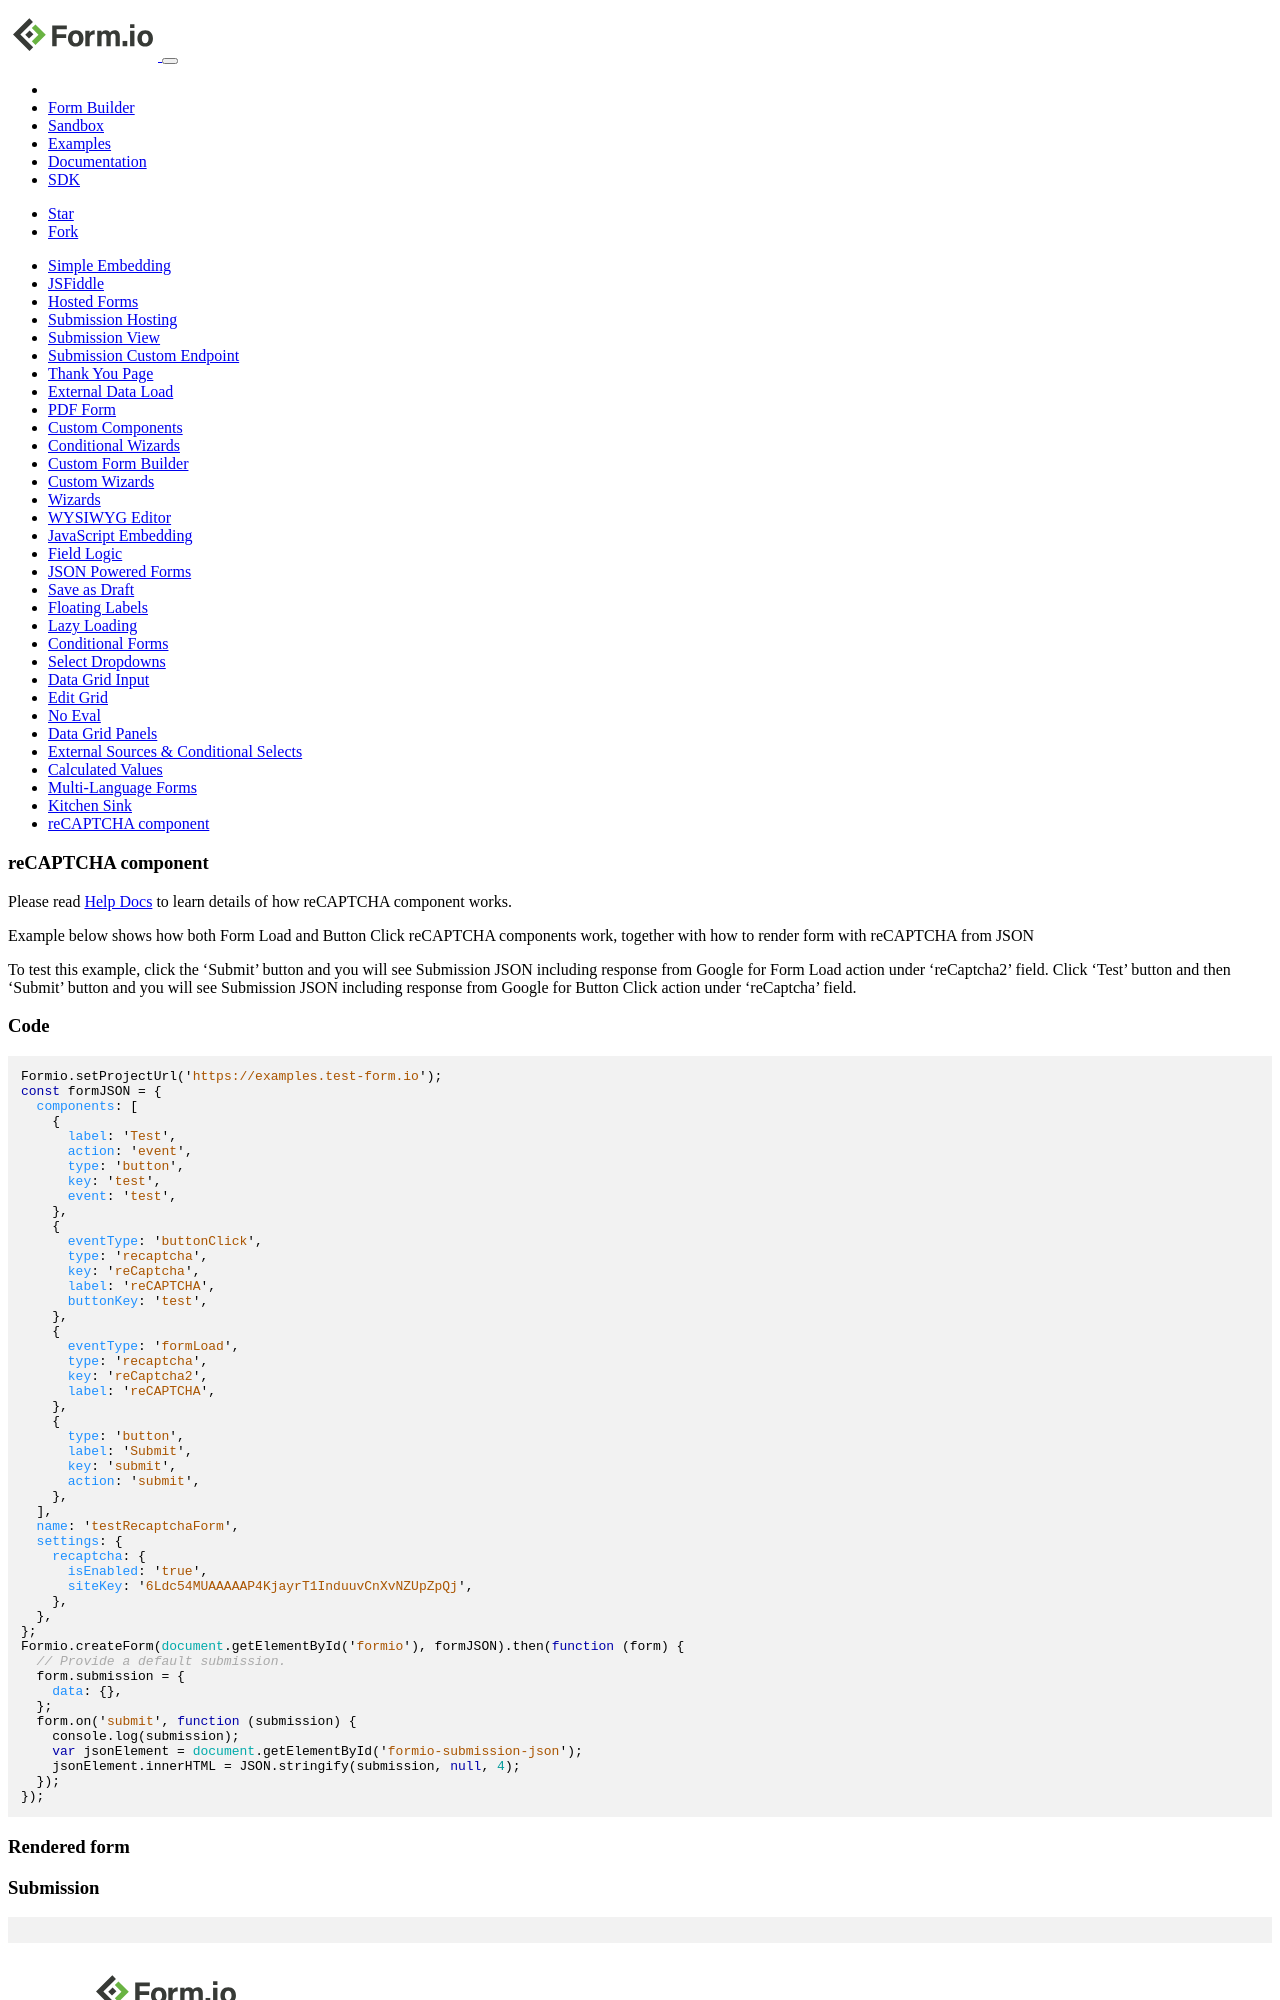

repository: formio/formio.js · page: app/examples/recaptcha.html · generator: jekyll

---
title: reCAPTCHA component
layout: vtabs
section: examples
weight: 410
---

Please read <a href="https://help.form.io/userguide/form-components/#recaptcha" target="_blank">Help Docs</a> to learn details of how reCAPTCHA component works.

Example below shows how both Form Load and Button Click reCAPTCHA components work, together with how to render form with reCAPTCHA from JSON

To test this example, click the 'Submit' button and you will see Submission JSON including response from Google for Form Load action under 'reCaptcha2' field. Click 'Test' button and then 'Submit' button and you will see Submission JSON including response from Google for Button Click action under 'reCaptcha' field.

### Code

```js
Formio.setProjectUrl('https://examples.test-form.io');
const formJSON = {
  components: [
    {
      label: 'Test',
      action: 'event',
      type: 'button',
      key: 'test',
      event: 'test',
    },
    {
      eventType: 'buttonClick',
      type: 'recaptcha',
      key: 'reCaptcha',
      label: 'reCAPTCHA',
      buttonKey: 'test',
    },
    {
      eventType: 'formLoad',
      type: 'recaptcha',
      key: 'reCaptcha2',
      label: 'reCAPTCHA',
    },
    {
      type: 'button',
      label: 'Submit',
      key: 'submit',
      action: 'submit',
    },
  ],
  name: 'testRecaptchaForm',
  settings: {
    recaptcha: {
      isEnabled: 'true',
      siteKey: '6Ldc54MUAAAAAP4KjayrT1InduuvCnXvNZUpZpQj',
    },
  },
};
Formio.createForm(document.getElementById('formio'), formJSON).then(function (form) {
  // Provide a default submission.
  form.submission = {
    data: {},
  };
  form.on('submit', function (submission) {
    console.log(submission);
    var jsonElement = document.getElementById('formio-submission-json');
    jsonElement.innerHTML = JSON.stringify(submission, null, 4);
  });
});
```

### Rendered form

<div class='card card-body bg-light'>
  <div id='formio'></div>
</div>
